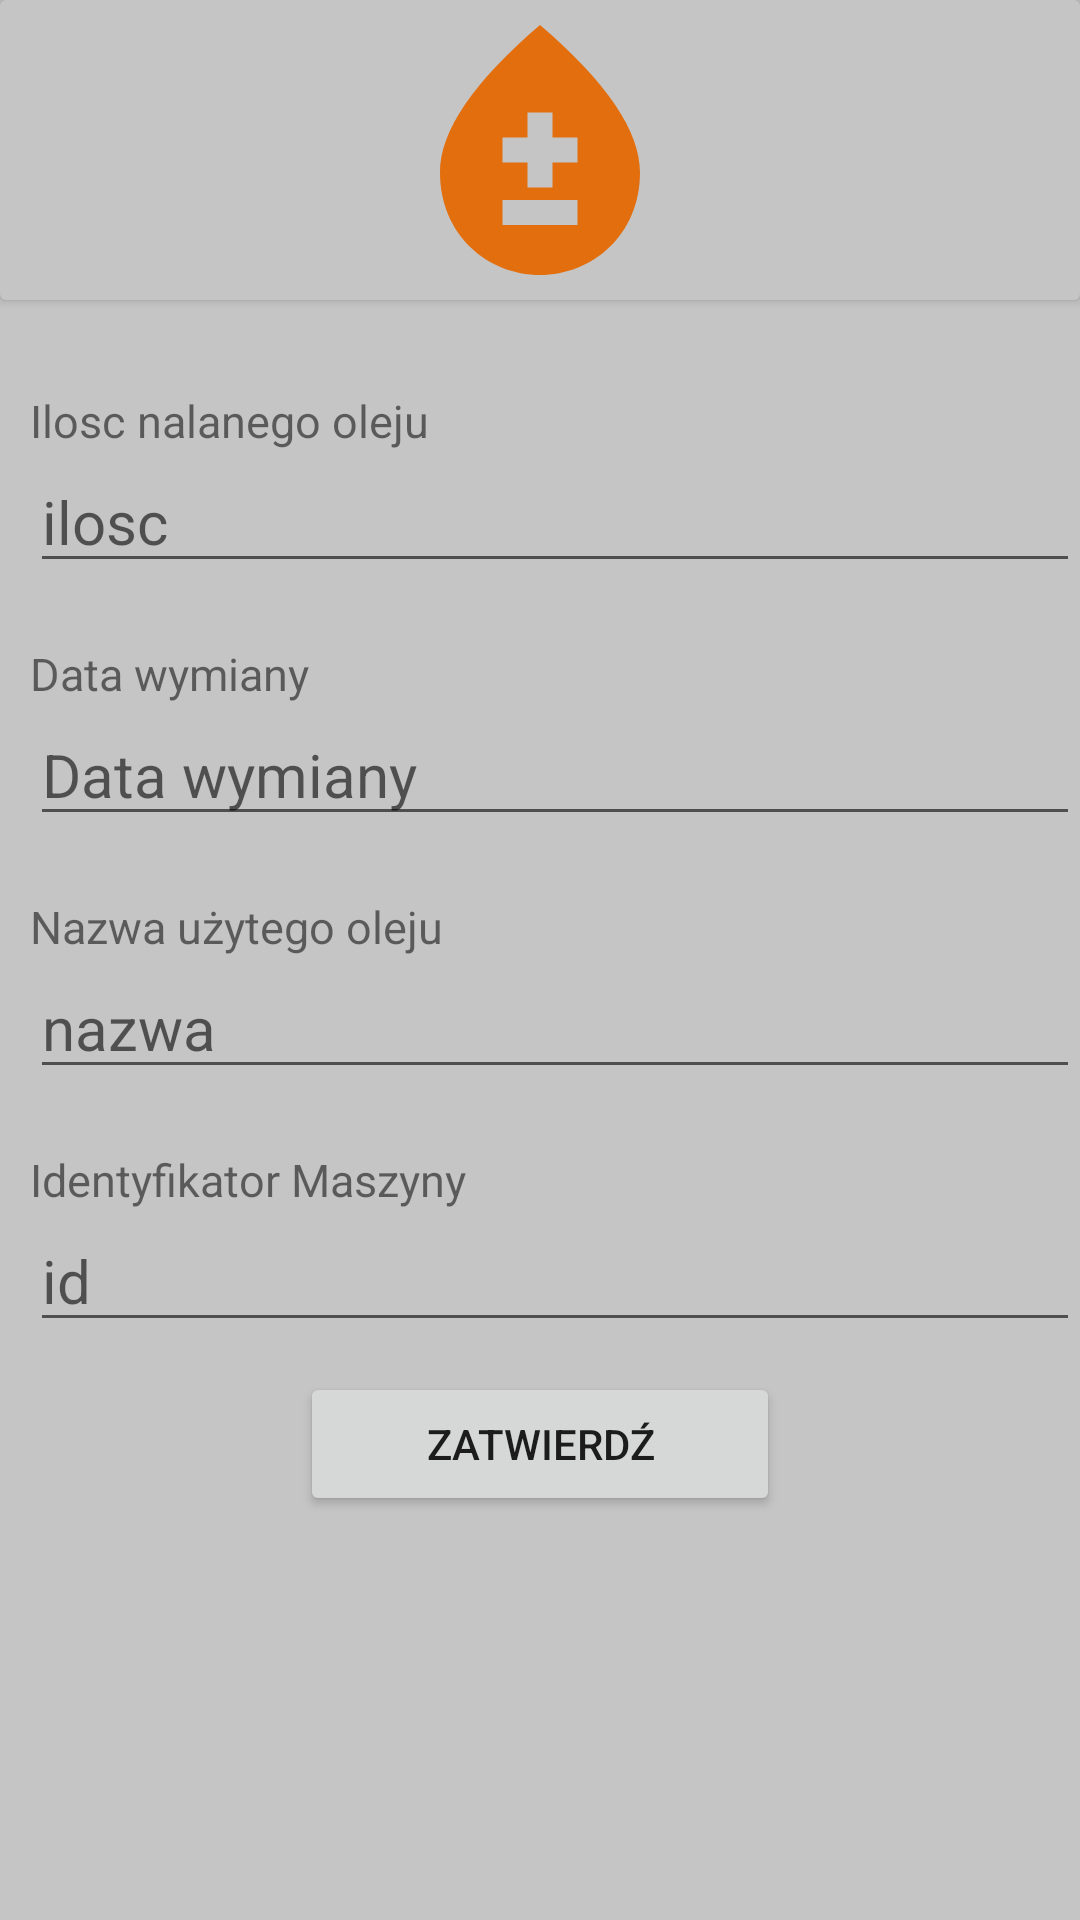

Reconstruct the res/layout file that produces this screen, plus the resources it refers to.
<!-- AndroidManifest.xml: application theme AppTheme.Gospodarstwo -->
<!-- res/layout/dodaj_wymiane_oleju.xml -->
<?xml version="1.0" encoding="utf-8"?>
<LinearLayout xmlns:android="http://schemas.android.com/apk/res/android"
    xmlns:app="http://schemas.android.com/apk/res-auto"
    xmlns:tools="http://schemas.android.com/tools"
    android:id="@+id/linear_la_karta"
    android:layout_width="match_parent"
    android:layout_height="match_parent"
    android:background="#C5C5C5"
    android:orientation="vertical">


    <androidx.cardview.widget.CardView
        android:layout_width="match_parent"
        android:layout_height="wrap_content"
        android:layout_marginBottom="10dp"
        app:cardBackgroundColor="#C5C5C5">

        <ImageView
            android:layout_width="100dp"
            android:layout_height="100dp"
            android:layout_gravity="center"
            app:srcCompat="@drawable/ic_olej" />
    </androidx.cardview.widget.CardView>

    <TextView
        android:layout_width="match_parent"
        android:layout_height="wrap_content"
        android:layout_marginStart="10dp"
        android:layout_marginTop="20sp"
        android:text="Ilosc nalanego oleju"
        android:textSize="15sp" />

    <EditText
        android:id="@+id/ilosc_olej_dod"
        android:layout_width="match_parent"
        android:layout_height="wrap_content"
        android:layout_marginStart="10dp"
        android:textColor="@color/black"
        android:inputType="phone"
        android:hint="ilosc"
        android:textSize="20sp" />
    <TextView
        android:layout_width="match_parent"
        android:layout_height="wrap_content"
        android:layout_marginStart="10dp"
        android:layout_marginTop="20sp"
        android:text="Data wymiany"
        android:textSize="15sp" />

    <EditText
        android:id="@+id/data_olej_dod"
        android:layout_width="match_parent"
        android:layout_height="wrap_content"
        android:layout_marginStart="10dp"
        android:hint="Data wymiany"
        android:textColor="@color/black"
        android:textSize="20sp" />

    <TextView
        android:layout_width="match_parent"
        android:layout_height="wrap_content"
        android:layout_marginStart="10dp"
        android:layout_marginTop="20sp"
        android:text="Nazwa użytego oleju"
        android:textSize="15sp" />

    <EditText
        android:id="@+id/nazwa_olej_dod"
        android:layout_width="match_parent"
        android:layout_height="wrap_content"
        android:layout_marginStart="10dp"
        android:textColor="@color/black"
        android:hint="nazwa"
        android:inputType="textMultiLine"
        android:textSize="20sp" />

    <TextView
        android:layout_width="match_parent"
        android:layout_height="wrap_content"
        android:layout_marginStart="10dp"
        android:layout_marginTop="20sp"
        android:text="Identyfikator Maszyny"
        android:textSize="15sp" />

    <EditText
        android:id="@+id/id_olej_maszyny"
        android:layout_width="match_parent"
        android:layout_height="wrap_content"
        android:layout_marginStart="10dp"
        android:textColor="@color/black"
        android:inputType="phone"
        android:hint="id"
        android:textSize="20sp" />


    <Button
        android:id="@+id/add_olej"
        android:layout_width="160dp"
        android:layout_height="wrap_content"
        android:layout_gravity="center"
        android:layout_marginTop="10dp"
        android:text="Zatwierdź" />


</LinearLayout>
<!-- resources referenced by this layout -->
<resources>
  <color name="black">#FF000000</color>
  <!-- drawable ic_olej (drawable) -->
  <vector android:height="50dp" android:tint="#E26E0E"
      android:viewportHeight="24" android:viewportWidth="24"
      android:width="50dp" xmlns:android="http://schemas.android.com/apk/res/android">
      <path android:fillColor="@android:color/white" android:pathData="M12,2c-5.33,4.55 -8,8.48 -8,11.8c0,4.98 3.8,8.2 8,8.2s8,-3.22 8,-8.2C20,10.48 17.33,6.55 12,2zM15,18H9v-2h6V18zM15,13h-2v2h-2v-2H9v-2h2V9h2v2h2V13z"/>
  </vector>
  <style name="AppTheme.Gospodarstwo" parent="Theme.AppCompat.Light.DarkActionBar">
          <item name="windowActionBar">false</item>
          <item name="windowNoTitle">true</item>
          <item name="android:windowFullscreen">true</item>
      </style>
</resources>
